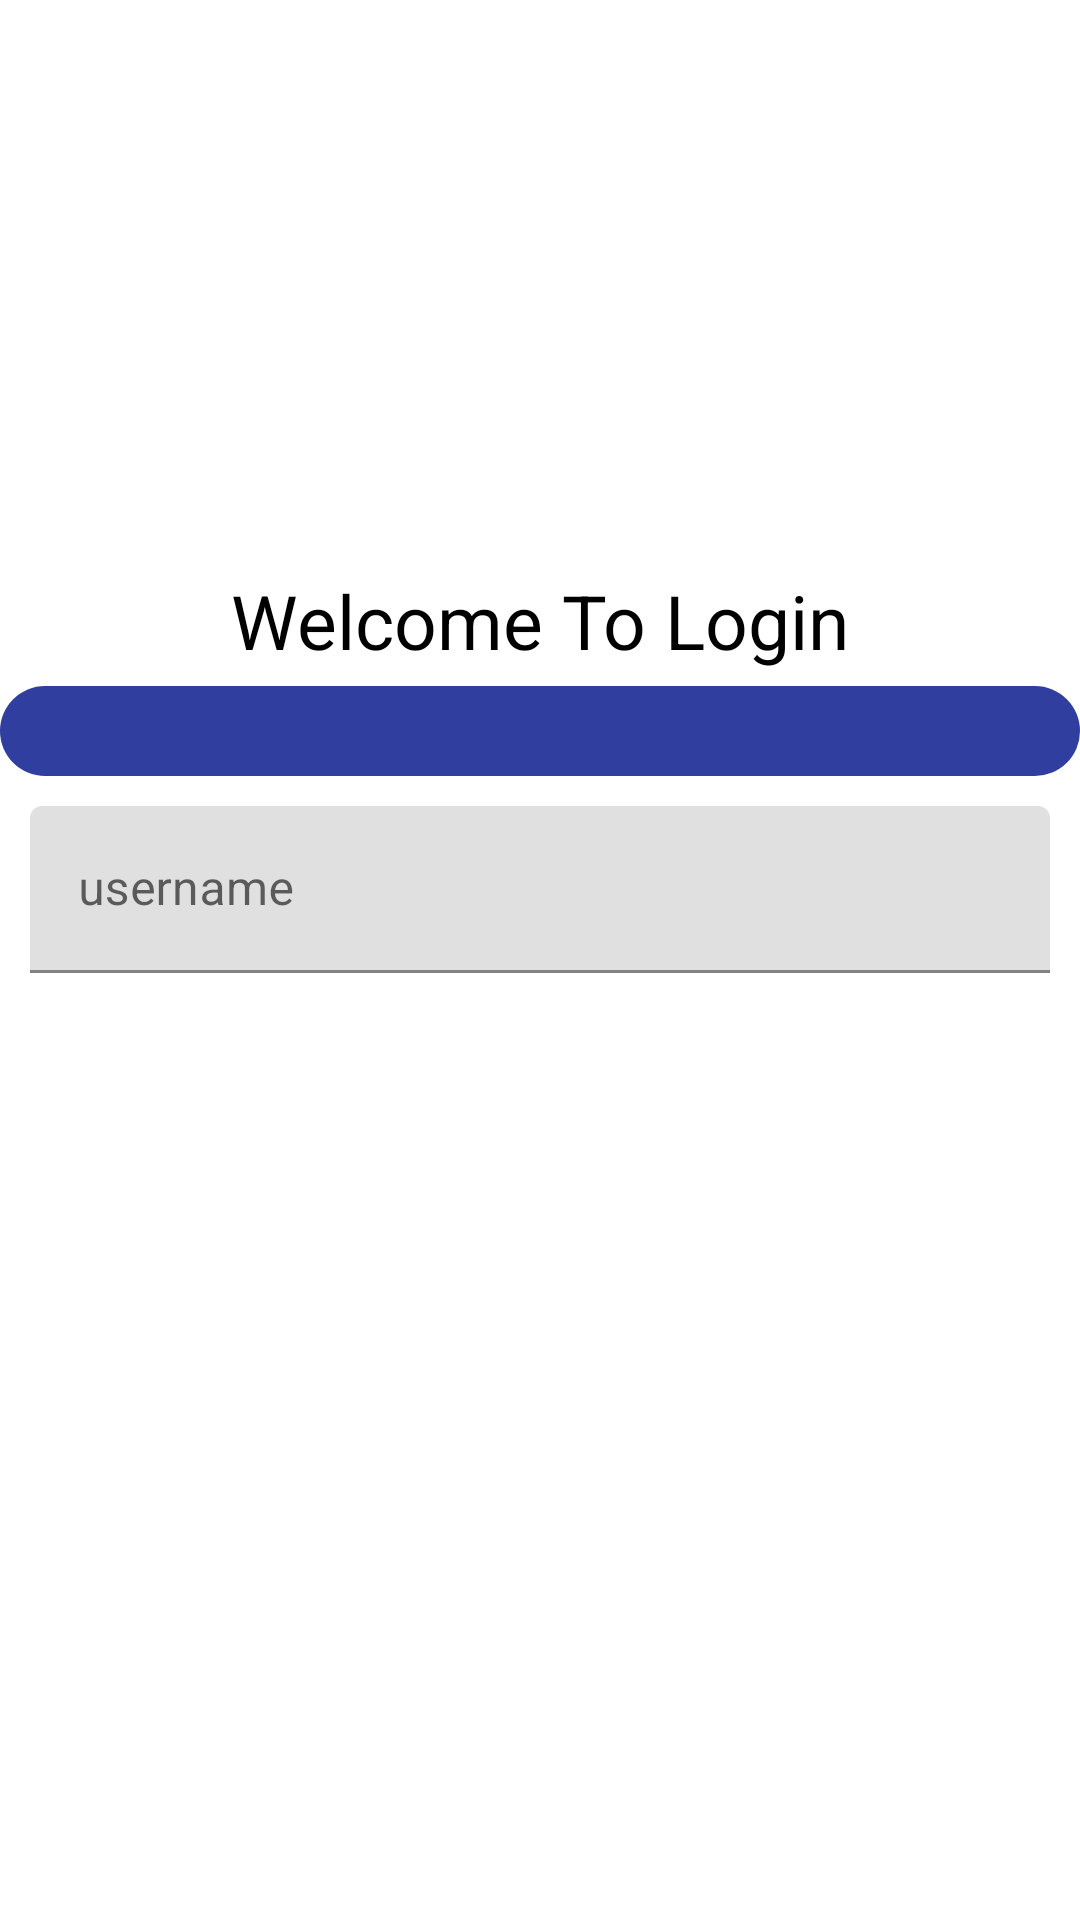

This screen was rendered from an Android layout file. Write that file and the resources it references.
<!-- AndroidManifest.xml: application theme Theme.TestDataPortal -->
<!-- res/layout/activity_login.xml -->
<?xml version="1.0" encoding="utf-8"?>
<RelativeLayout xmlns:android="http://schemas.android.com/apk/res/android"
    xmlns:app="http://schemas.android.com/apk/res-auto"
    xmlns:tools="http://schemas.android.com/tools"
    android:layout_width="match_parent"
    android:layout_height="match_parent"
    tools:context=".activities.LoginActivity">

    <ImageView
        android:id="@+id/loginimg"
        android:layout_width="150dp"
        android:layout_height="150dp"
        android:layout_marginTop="25sp"
        android:layout_centerHorizontal="true"
        android:src="@drawable/ic_baseline_account_circle_24"

        />

    <TextView
        android:id="@+id/textlogn"
        android:layout_width="match_parent"
        android:layout_height="wrap_content"
        android:layout_below="@+id/loginimg"
        android:layout_marginTop="10dp"
        android:text="@string/welcome_to_login"
        android:gravity="center"
        android:textColor="@color/black"
        android:textSize="25sp"
        android:padding="5dp" />
    <View
        android:layout_width="match_parent"
        android:layout_height="30dp"
        android:id="@+id/blnk1"
        android:background="@drawable/roundbackground"
        android:layout_below="@id/textlogn"/>
    <com.google.android.material.textfield.TextInputLayout
        android:layout_width="match_parent"
        android:layout_height="wrap_content"
        android:layout_margin="10dp"
        android:id="@+id/tl1"
        android:hint="username"
        android:layout_below="@id/blnk1">
        <com.google.android.material.textfield.TextInputEditText
            android:layout_width="match_parent"
            android:layout_height="match_parent"
            android:id="@+id/edt_user"/>

    </com.google.android.material.textfield.TextInputLayout>

    
</RelativeLayout>
<!-- resources referenced by this layout -->
<resources>
  <color name="black">#FF000000</color>
  <!-- drawable roundbackground (drawable) -->
  <?xml version="1.0" encoding="utf-8"?>
  <shape xmlns:android="http://schemas.android.com/apk/res/android">
  <solid android:color="@color/blue"/>
      <corners android:radius="40dp"/>
  </shape>
  <string name="welcome_to_login">Welcome To Login</string>
  <style name="Theme.TestDataPortal" parent="Theme.MaterialComponents.DayNight.DarkActionBar">
          
          <item name="colorPrimary">@color/purple_500</item>
          <item name="colorPrimaryVariant">@color/purple_700</item>
          <item name="colorOnPrimary">@color/white</item>
          
          <item name="colorSecondary">@color/teal_200</item>
          <item name="colorSecondaryVariant">@color/teal_700</item>
          <item name="colorOnSecondary">@color/black</item>
          
          <item name="android:statusBarColor" tools:targetApi="l">?attr/colorPrimaryVariant</item>
          
      </style>
  <color name="blue">#303F9F</color>
  <color name="purple_500">#FF6200EE</color>
  <color name="purple_700">#FF3700B3</color>
  <color name="white">#FFFFFFFF</color>
  <color name="teal_200">#FF03DAC5</color>
  <color name="teal_700">#FF018786</color>
</resources>
